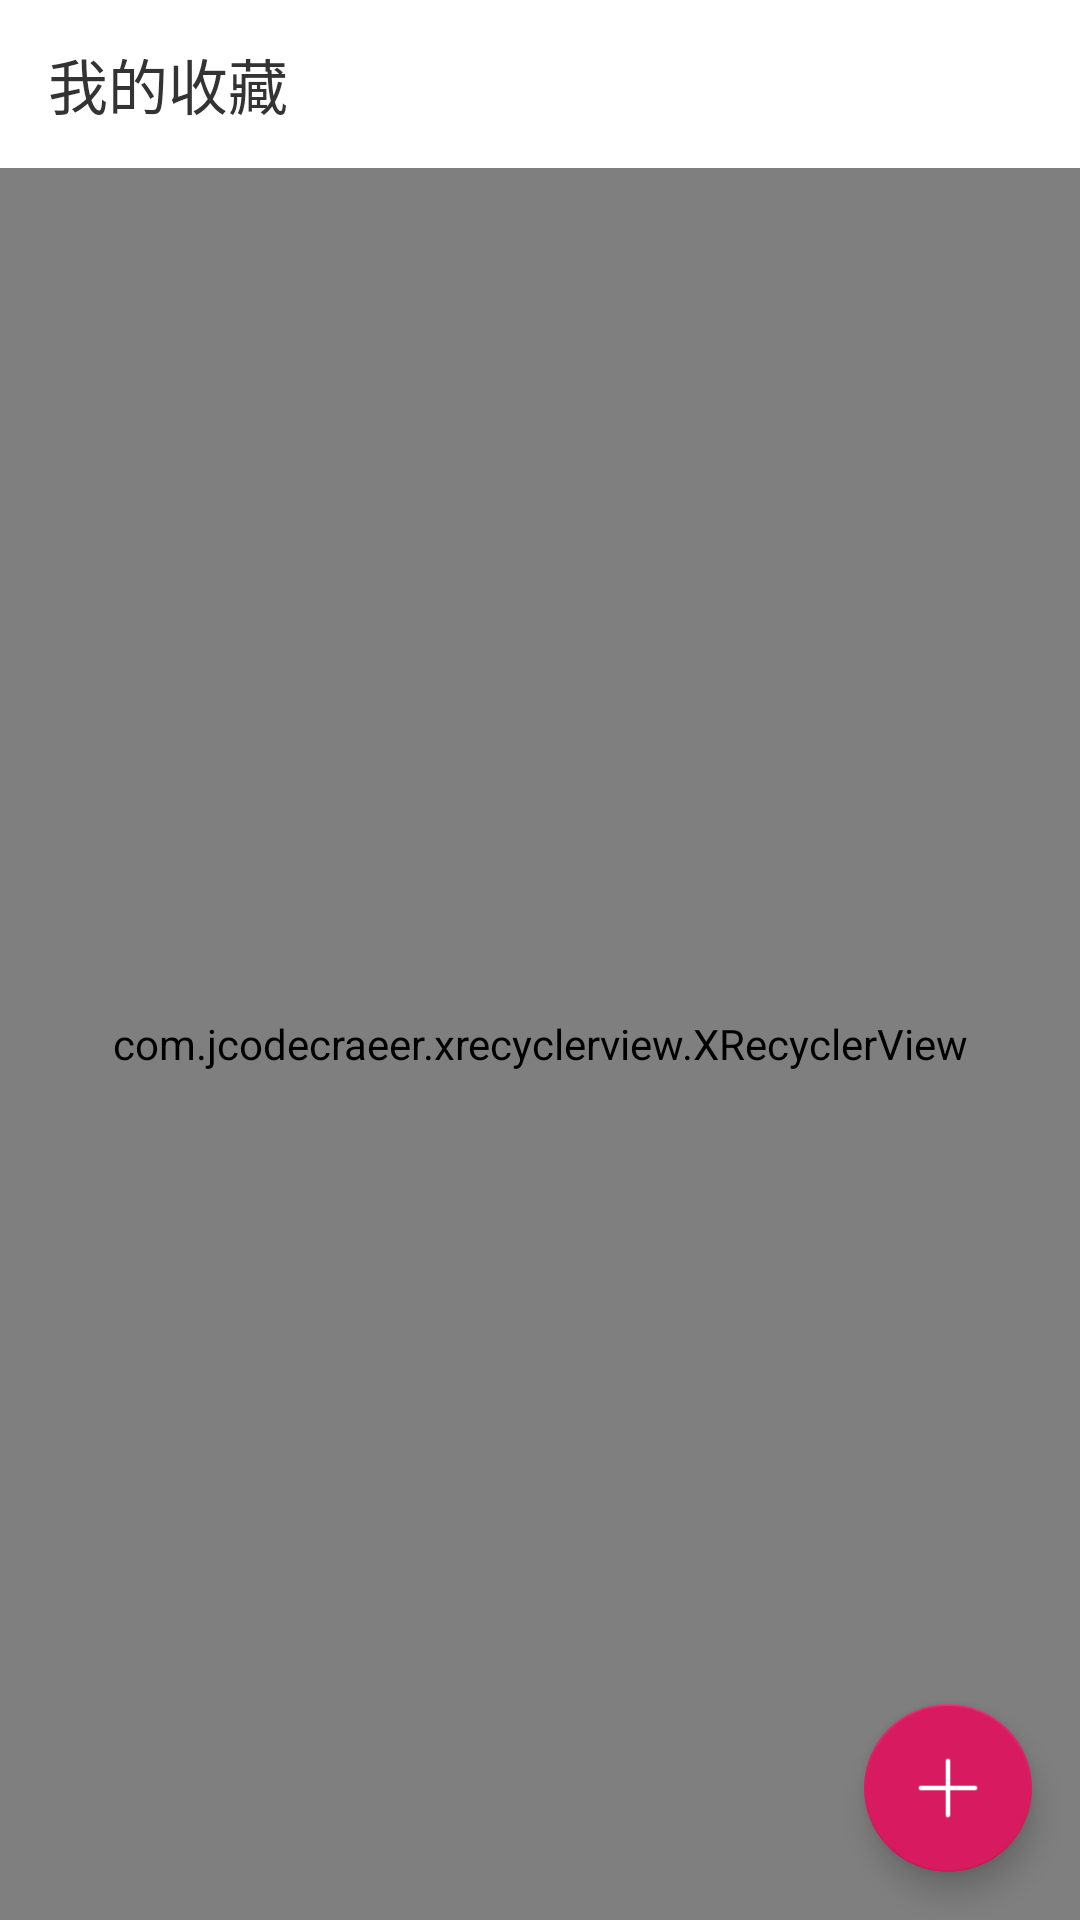

The Android layout XML behind this screen, and the referenced resources:
<!-- AndroidManifest.xml: application theme AppTheme -->
<!-- res/layout/activity_collection.xml -->
<?xml version="1.0" encoding="utf-8"?>
<RelativeLayout
        xmlns:android="http://schemas.android.com/apk/res/android"
        xmlns:tools="http://schemas.android.com/tools"
        android:layout_width="match_parent"
        android:layout_height="match_parent" xmlns:app="http://schemas.android.com/apk/res-auto"
        tools:context=".ui.collection.CollectionActivity"
        android:orientation="vertical"
        android:background="@color/white">


    <android.support.v7.widget.Toolbar
            android:id="@+id/tool_bar"
            android:layout_width="match_parent"
            android:layout_height="?attr/actionBarSize"
            android:background="?attr/colorPrimary"
            app:titleTextColor="@color/mainText"
            app:title="我的收藏"
    >


    </android.support.v7.widget.Toolbar>

    <com.jcodecraeer.xrecyclerview.XRecyclerView
            android:layout_below="@+id/tool_bar"
            android:id="@+id/recycler_view"
            android:layout_width="match_parent"
            android:layout_height="match_parent"/>


    <android.support.design.widget.FloatingActionButton
            android:layout_width="wrap_content"
            android:layout_height="wrap_content"
            android:id="@+id/fab_add"
            android:layout_alignParentBottom="true"
            android:layout_alignParentRight="true"
            android:layout_marginBottom="16dp"
            android:layout_marginRight="16dp"
            android:src="@drawable/add"/>

</RelativeLayout>
<!-- resources referenced by this layout -->
<resources>
  <color name="mainText">#333333</color>
  <color name="white">#ffffff</color>
  <!-- drawable add: png bitmap (drawable-xhdpi, 400 bytes) -->
  <style name="AppTheme" parent="Theme.AppCompat.Light.DarkActionBar">
          
          <item name="colorPrimary">@color/white</item>
          <item name="colorPrimaryDark">@color/white</item>
          <item name="colorAccent">@color/colorAccent</item>
          <item name="windowActionBar">false</item>
          <item name="windowNoTitle">true</item>
  
      </style>
  <color name="colorAccent">#D81B60</color>
</resources>
